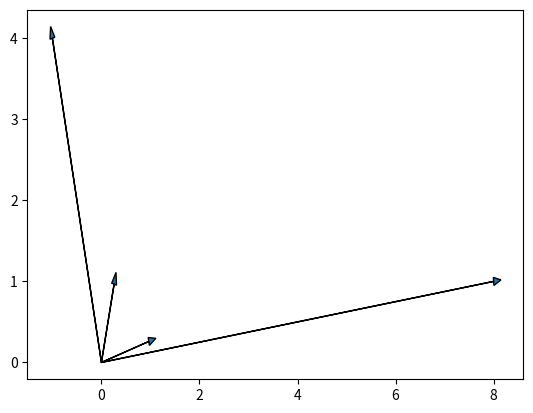

Generate this figure with matplotlib: (Note: this script raises an exception after producing the figure.)
import matplotlib.pyplot as plt
import numpy as np
from matplotlib.animation import FuncAnimation

class StaticVector():
    def __init__(self, ax, origin, vector):
        self.origin = origin
        self.vector = vector
        self.arrow = ax.arrow(self.origin[0], self.origin[1],
                              self.vector[0], self.vector[1], head_width=1e-1)
    def bounds(self):
        coords = np.stack([self.origin, self.origin + self.vector], axis=-1)
        return coords
    def render_obj(self):
        return self.arrow

class AnimatedElement():
    def bounds(self):
        pass
    def render_obj(self):
        pass
    def update(self, alpha):
        pass

class LinearInterpVector(AnimatedElement):
    def __init__(self, ax, origin, vector, end_vector):
        self.origin = origin
        self.vector = vector 
        self.end_vector = end_vector 
        self.arrow = ax.arrow(self.origin[0], self.origin[1],
                              self.vector[0], self.vector[1], head_width=1e-1)
    def bounds(self):
        coords = np.stack([self.origin, self.origin + self.vector], axis=0)
        end_coords = np.stack([self.origin,
                               self.origin + self.end_vector], axis=0)
        return np.vstack([coords, end_coords])
    def render_obj(self):
        return self.arrow
    def update(self, alpha):
        interp_vec = (1 - alpha) * self.vector + alpha * self.end_vector
        self.arrow.set_xy([tuple(self.origin), tuple(interp_vec)])

class LinearInterpQuad(AnimatedElement):
    def __init__(self, ax, xs, ys, end_xs, end_ys, alpha=0.5):
        self.pts = np.stack([xs, ys], axis=-1)
        self.end_pts = np.stack([end_xs, end_ys], axis=-1)
        self.quad, = ax.fill(np.zeros(4), np.zeros(4), alpha=alpha)
    def bounds(self):
        return np.vstack([self.pts, self.end_pts])
    def render_obj(self):
        return self.quad
    def update(self, alpha):
        interm_pts = (1 - alpha) * self.pts + alpha * self.end_pts
        self.quad.set_xy(interm_pts)

class Animation():
    def __init__(self, fig, ax, static_elems, animated_elems, num_disp_pts):
        self.fig, self.ax = fig, ax
        self.static_elems = static_elems
        self.animated_elems = animated_elems
        self.num_disp_pts = num_disp_pts
        self.alpha_range = np.linspace(0, 1, num_disp_points)
    def animate(self, outpath='out.mp4'):
        ani = FuncAnimation(self.fig, self.update, frames=self.alpha_range,
                            init_func=self.init, interval=1, blit=True)
        ani.save(outpath, fps=60)
        plt.show()
    def init(self):
        # Initialize the viewing window to the maximum of all points.
        bounding_coords = []
        for elem in self.static_elems:
            bounding_coords.append(elem.bounds())
        for elem in self.animated_elems:
            bounding_coords.append(elem.bounds())
        bounding_coords = np.vstack(bounding_coords)
        print(bounding_coords)
        self.ax.set_xlim([np.min(bounding_coords[:, 0]),
                          np.max(bounding_coords[:, 0])])
        self.ax.set_ylim([np.min(bounding_coords[:, 1]),
                          np.max(bounding_coords[:, 1])])
        return [x.render_obj() for x in self.static_elems + self.animated_elems]
    def update(self, alpha):
        for elem in self.animated_elems:
            elem.update(alpha)
        return [x.render_obj() for x in self.animated_elems]

num_disp_points = 1e2
# matrix = np.array([[5, 2],
#                    [4, 3]])
matrix = np.array([[8, -1],
                   [1, 4]])
fig, ax = plt.subplots()

def eigenvec_mult(fig, ax, matrix):
    vals, vecs = np.linalg.eig(matrix)
    end_vecs = vecs * vals
    xs, ys = [0, 0, 1, 1], [0, 1, 1, 0]
    pts = np.stack([xs, ys], axis=-1)
    end_pts = np.dot(matrix, pts.T).T

    eigenvec1 = StaticVector(ax, (0, 0), vecs[:, 0])
    eigenvec2 = StaticVector(ax, (0, 0), vecs[:, 1])
    grid = LinearInterpQuad(ax, xs, ys, end_pts[:, 0], end_pts[:, 1])
    eigenvec1_anim = LinearInterpVector(ax, (0, 0), vecs[:, 0], end_vecs[:, 0])
    eigenvec2_anim = LinearInterpVector(ax, (0, 0), vecs[:, 1], end_vecs[:, 1])

    static_elems = [eigenvec1, eigenvec2]
    animated_elems = [grid, eigenvec1_anim, eigenvec2_anim]
    return static_elems, animated_elems

def diagonal_addition_eigenvecs(fig, ax, matrix, rowspace=False):
    vals, vecs = np.linalg.eig(matrix)
    xs, ys = [0, 0, 1, 1], [0, 1, 1, 0]
    pts = np.stack([xs, ys], axis=-1)
    end_pts = np.dot(matrix, pts.T).T
    print("Eigenvalues: %s" % str(vals))
    lower_range = min(0, np.min(vals))
    upper_range = max(0, np.max(vals))
    lower_cols = matrix - np.eye(2) * lower_range
    upper_cols = matrix - np.eye(2) * upper_range
    if rowspace:
        lower_cols, upper_cols = lower_cols.T, upper_cols.T

    eigenvec1 = StaticVector(ax, (0, 0), vecs[:, 0])
    eigenvec2 = StaticVector(ax, (0, 0), vecs[:, 1])
    grid = LinearInterpQuad(ax, xs, ys, end_pts[:, 0], end_pts[:, 1])
    column1_anim = LinearInterpVector(ax, (0, 0), lower_cols[:, 0], upper_cols[:, 0])
    column2_anim = LinearInterpVector(ax, (0, 0), lower_cols[:, 1], upper_cols[:, 1])

    static_elems = [eigenvec1, eigenvec2]
    animated_elems = [grid, column1_anim, column2_anim]
    return static_elems, animated_elems

# static_elems, animated_elems = eigenvec_mult(fig, ax, matrix)
static_elems, animated_elems = diagonal_addition_eigenvecs(fig, ax, matrix)
anim = Animation(fig, ax, static_elems, animated_elems, num_disp_points)
anim.animate()
